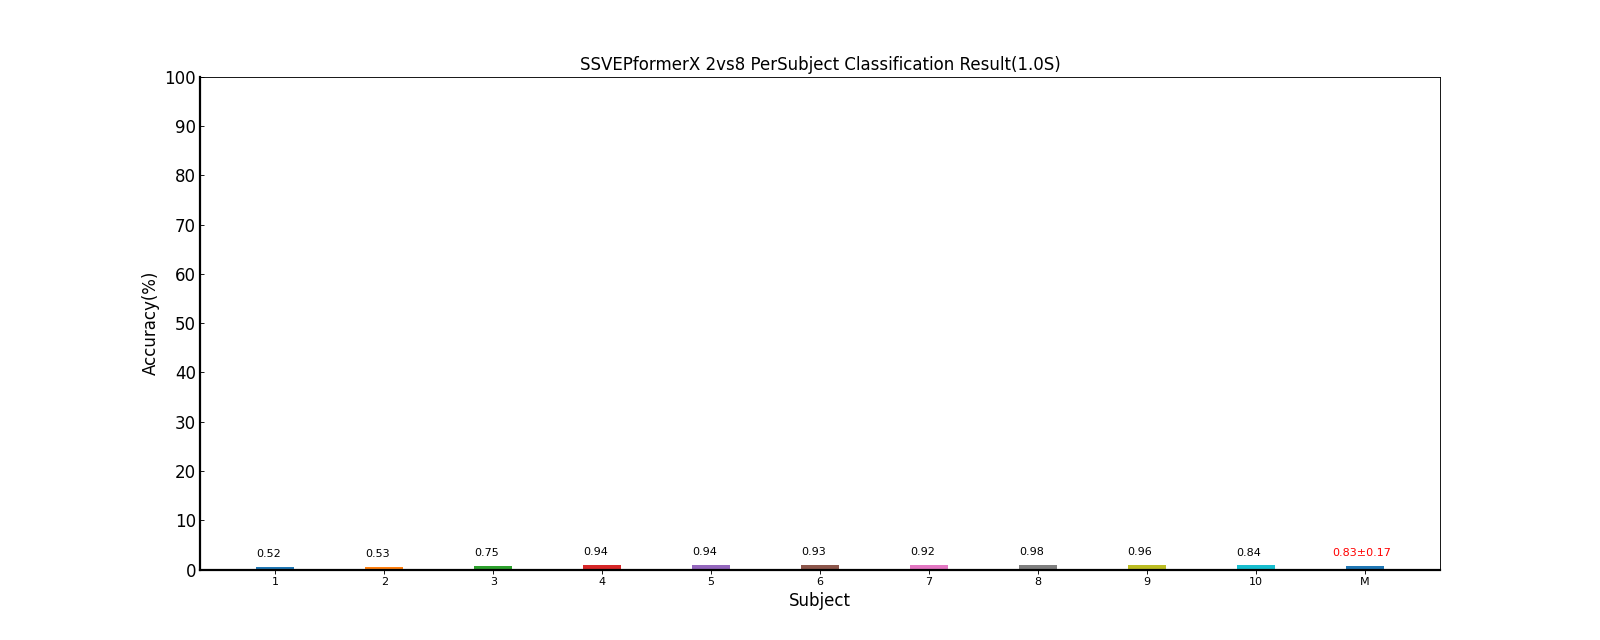

The file beside this chart, header and first rows:
Fold1, Mean±Std
0.52, 0.52±0.00
0.53, 0.53±0.00
0.75, 0.75±0.00
0.94, 0.94±0.00
0.94, 0.94±0.00
0.93, 0.93±0.00
0.92, 0.92±0.00
0.98, 0.98±0.00
0.96, 0.96±0.00
0.84, 0.84±0.00
0.83, 0.83±0.17
